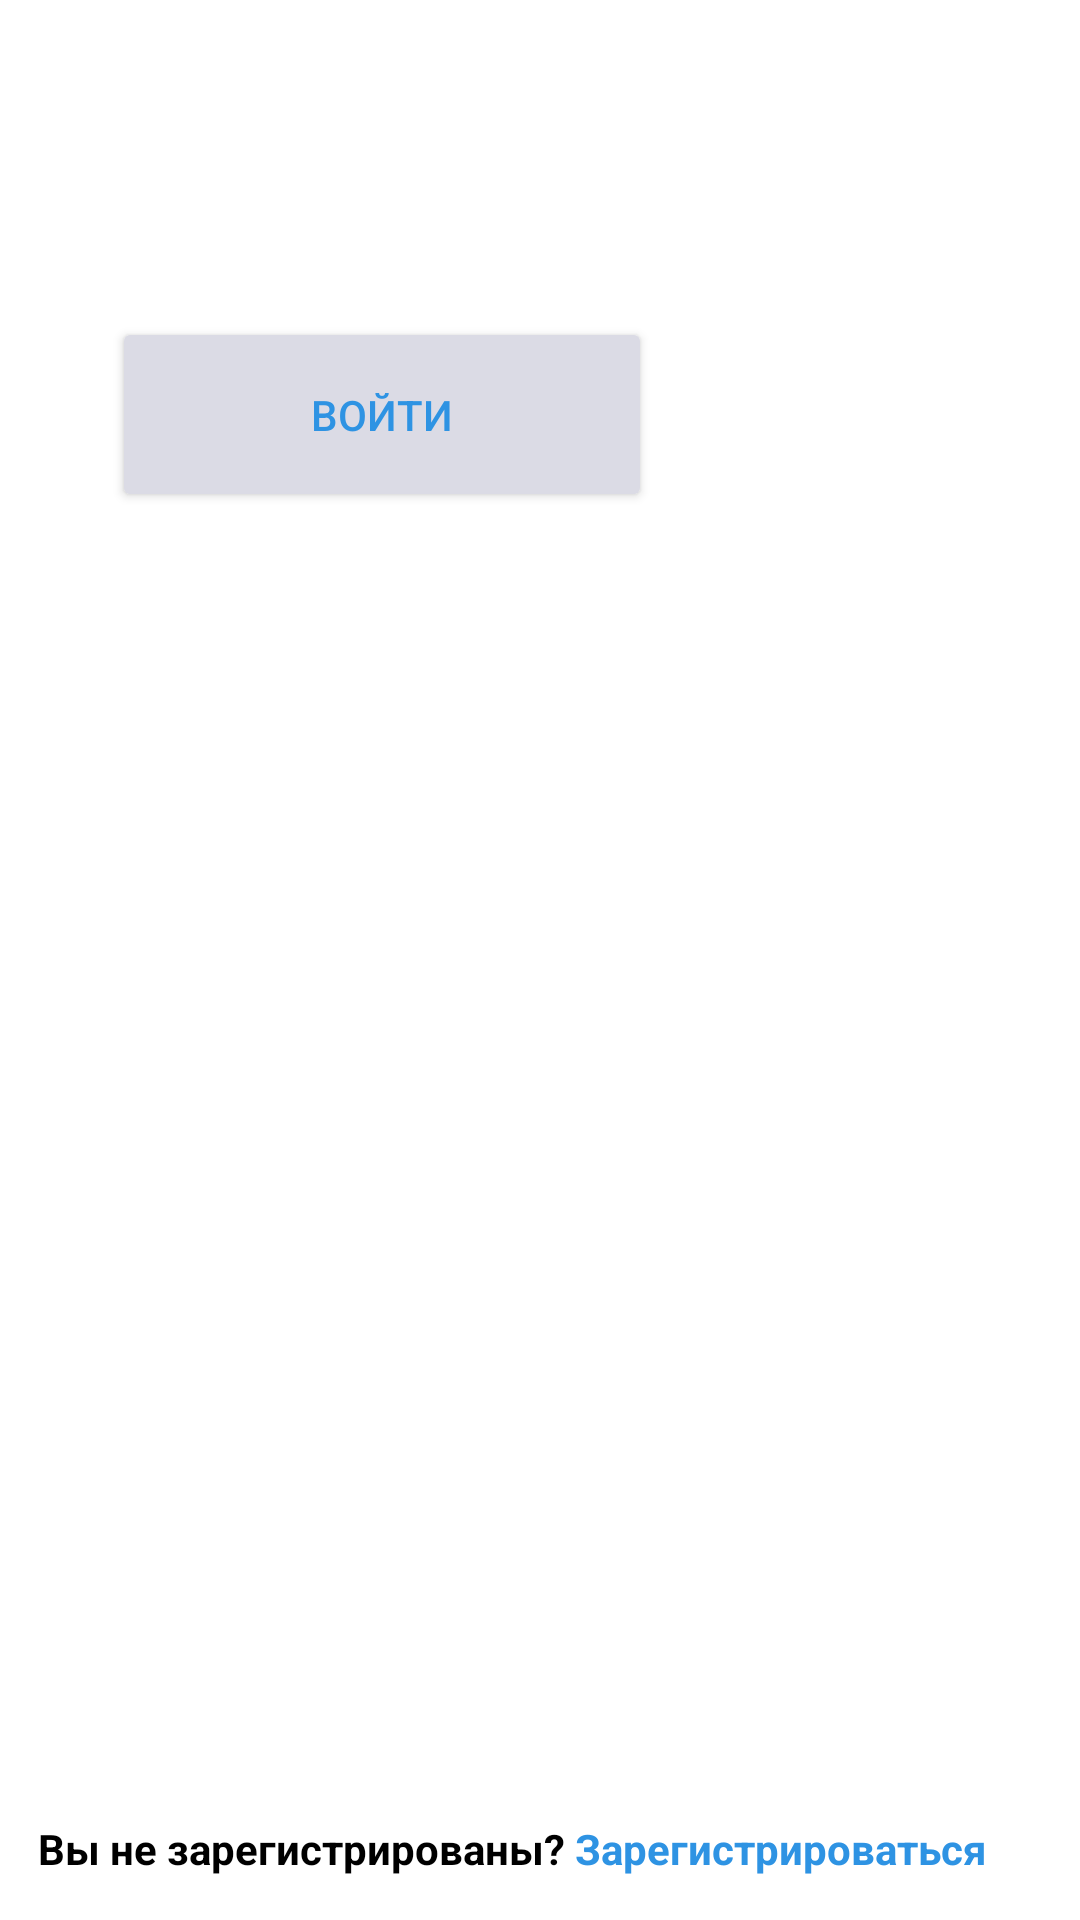

Android layout source for this screen:
<!-- AndroidManifest.xml: application theme Theme.News_SQLite -->
<!-- res/layout/activity_auth.xml -->
<?xml version="1.0" encoding="utf-8"?>
<androidx.constraintlayout.widget.ConstraintLayout xmlns:android="http://schemas.android.com/apk/res/android"
    xmlns:app="http://schemas.android.com/apk/res-auto"
    android:layout_width="match_parent"
    android:layout_height="match_parent"
    xmlns:tools="http://schemas.android.com/tools"
    tools:context=".Auth.Auth"
    android:background="@drawable/ic_authorizationlogo12"
    android:id="@+id/root_element">


    <TextView
        android:id="@+id/textView"
        android:layout_width="wrap_content"
        android:layout_height="wrap_content"
        android:layout_alignParentTop="true"
        android:layout_alignParentEnd="true"
        android:layout_marginEnd="63dp"
        android:text="Авторизация"
        android:textColor="@color/white"
        android:textSize="32dp"
        android:textStyle="bold"
        app:layout_constraintBottom_toBottomOf="parent"
        app:layout_constraintEnd_toEndOf="parent"
        app:layout_constraintHorizontal_bias="0.324"
        app:layout_constraintStart_toStartOf="parent"
        app:layout_constraintTop_toTopOf="parent"
        app:layout_constraintVertical_bias="0.036">

    </TextView>

    <TextView
        android:id="@+id/textView2"
        android:layout_width="wrap_content"
        android:layout_height="wrap_content"
        android:layout_alignParentTop="true"
        android:layout_alignParentEnd="true"
        android:layout_marginEnd="63dp"
        android:text="Приятно видеть вас снова!"
        android:textColor="#9FFFFFFF"
        android:textSize="16dp"

        android:textStyle="bold"
        app:layout_constraintBottom_toBottomOf="parent"
        app:layout_constraintEnd_toEndOf="parent"
        app:layout_constraintHorizontal_bias="0.338"
        app:layout_constraintStart_toStartOf="parent"
        app:layout_constraintTop_toTopOf="parent"
        app:layout_constraintVertical_bias="0.095">

    </TextView>

    <Button
        android:id="@+id/sign"
        android:layout_width="180dp"
        android:layout_height="65dp"
        android:layout_alignParentEnd="true"
        android:backgroundTint="#dbdbe5"
        android:text="Войти"
        android:textColor="#2e93e3"
        app:cornerRadius="32dp"
        app:layout_constraintBottom_toBottomOf="parent"
        app:layout_constraintEnd_toEndOf="parent"
        app:layout_constraintHorizontal_bias="0.207"
        app:layout_constraintStart_toStartOf="parent"
        app:layout_constraintTop_toTopOf="parent"
        app:layout_constraintVertical_bias="0.184" />

    <TextView
        android:id="@+id/register"
        android:layout_width="wrap_content"
        android:layout_height="wrap_content"
        android:text="Зарегистрироваться"
        android:textColor="#2e93e3"
        android:textStyle="bold"
        app:layout_constraintBottom_toBottomOf="parent"
        app:layout_constraintEnd_toEndOf="parent"
        app:layout_constraintHorizontal_bias="0.101"
        app:layout_constraintStart_toEndOf="@+id/textView3"
        app:layout_constraintTop_toTopOf="parent"
        app:layout_constraintVertical_bias="0.977" />

    <TextView
        android:id="@+id/textView3"
        android:layout_width="wrap_content"
        android:layout_height="wrap_content"
        android:text="Вы не зарегистрированы?"
        android:textColor="@color/black"
        android:textStyle="bold"
        app:layout_constraintBottom_toBottomOf="parent"
        app:layout_constraintEnd_toEndOf="parent"
        app:layout_constraintHorizontal_bias="0.068"
        app:layout_constraintStart_toStartOf="parent"
        app:layout_constraintTop_toTopOf="parent"
        app:layout_constraintVertical_bias="0.977" />
</androidx.constraintlayout.widget.ConstraintLayout>
<!-- resources referenced by this layout -->
<resources>
  <style name="Theme.News_SQLite" parent="Theme.MaterialComponents.DayNight.DarkActionBar">
          
          <item name="colorPrimary">@color/purple_500</item>
          <item name="colorPrimaryVariant">@color/purple_700</item>
          <item name="colorOnPrimary">@color/white</item>
          
          <item name="colorSecondary">@color/teal_200</item>
          <item name="colorSecondaryVariant">@color/teal_700</item>
          <item name="colorOnSecondary">@color/black</item>
          
          <item name="android:statusBarColor" tools:targetApi="l">?attr/colorPrimaryVariant</item>
          
      </style>
  <!-- not gathered from this repository: default colours our renderer supplied (Android Studio template values) -->
  <color name="purple_500">#FF6200EE</color>
  <color name="purple_700">#FF3700B3</color>
  <color name="teal_200">#FF03DAC5</color>
  <color name="teal_700">#FF018786</color>
  <color name="black">#FF000000</color>
  <color name="white">#FFFFFFFF</color>
</resources>
